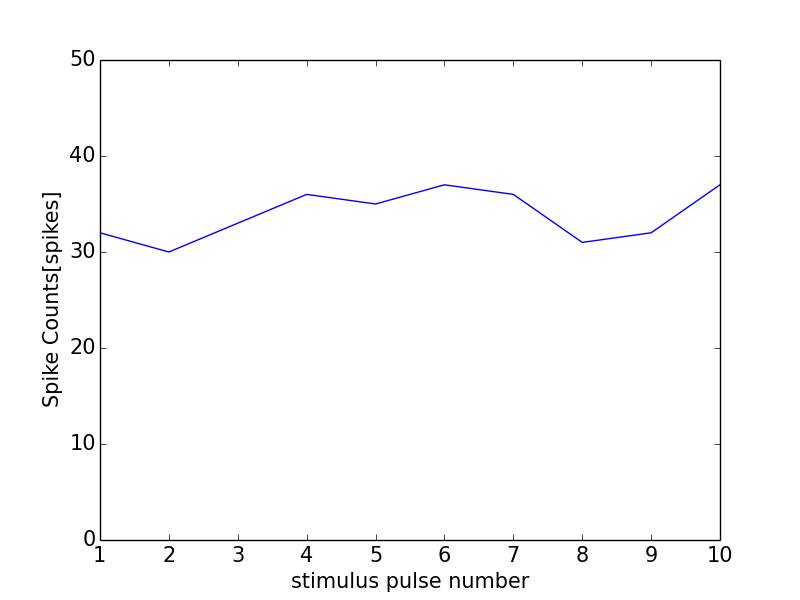

The file beside this chart, header and first rows:
0, 0.0
0, 0
1, 32
2, 30
3, 33
4, 36
5, 35
6, 37
7, 36
8, 31
9, 32
10, 37
11, 1
